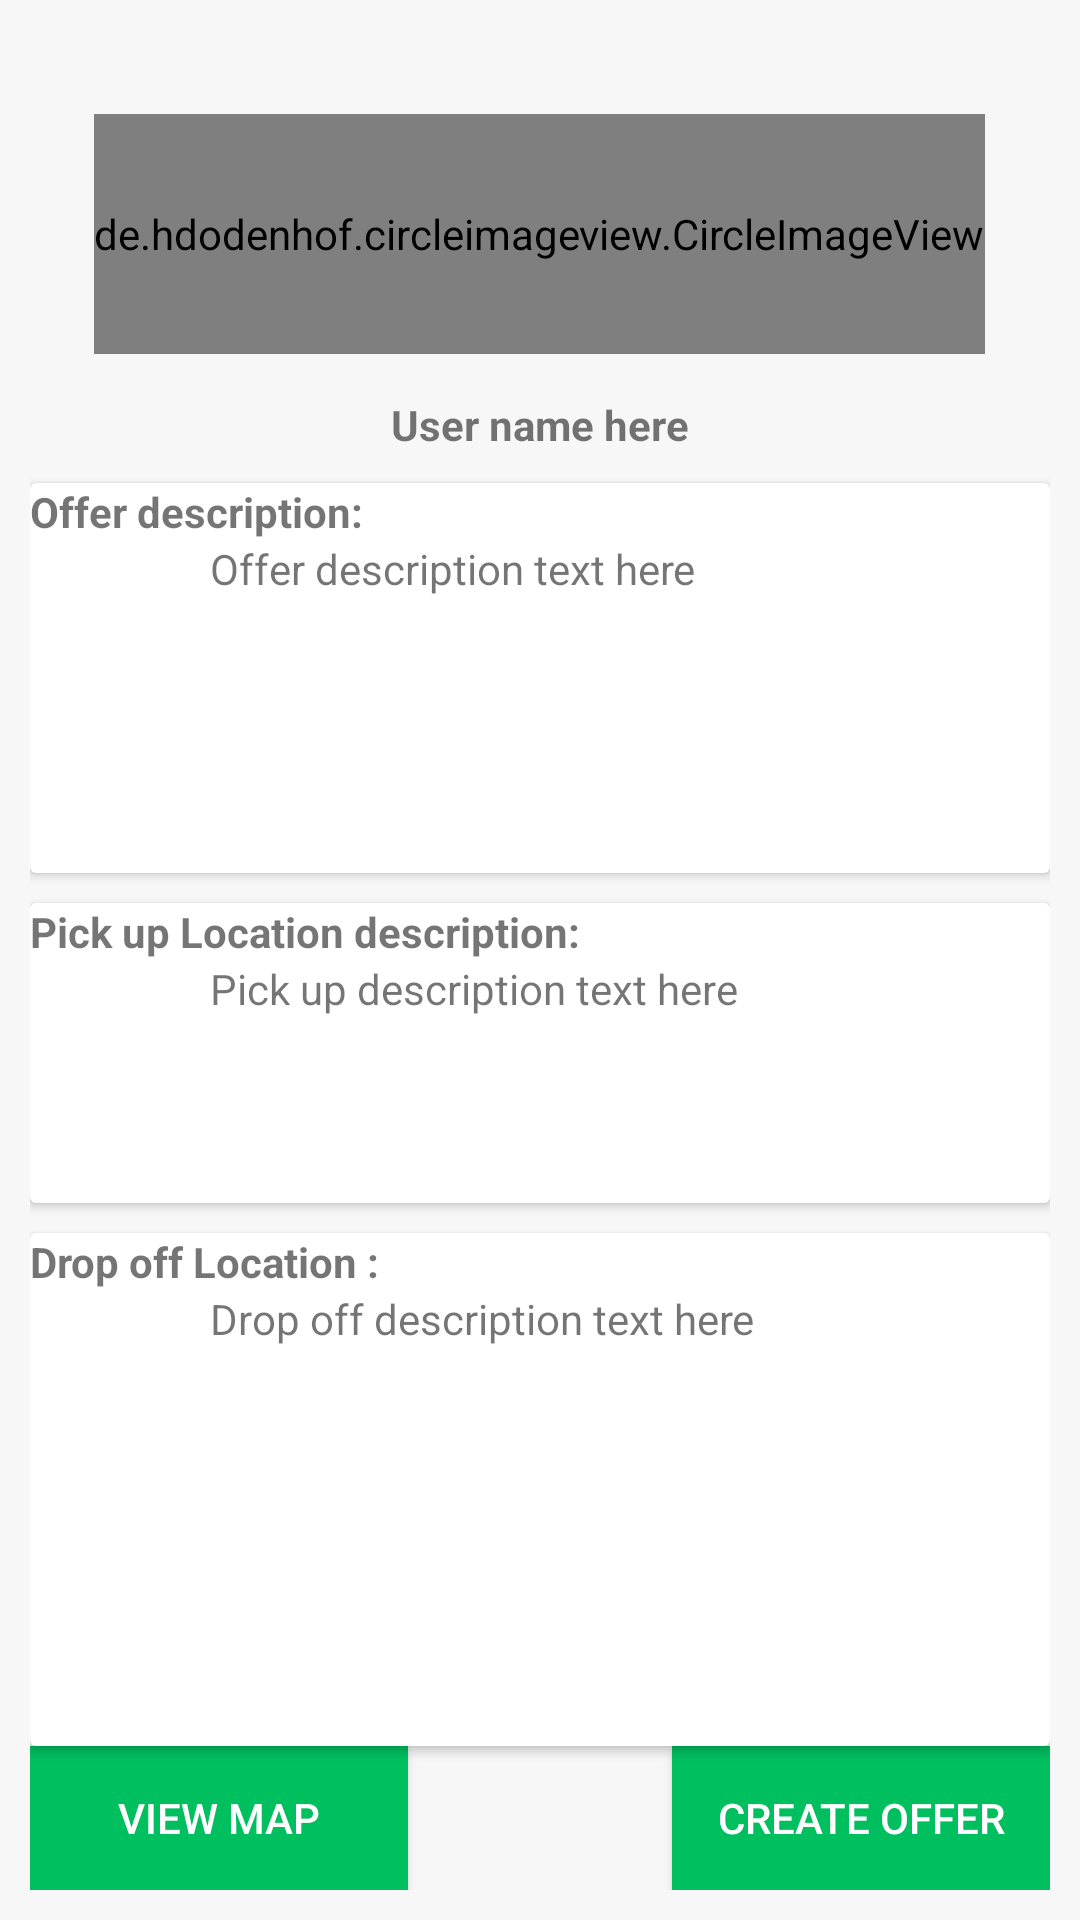

Reconstruct the res/layout file that produces this screen, plus the resources it refers to.
<!-- AndroidManifest.xml: application theme AppTheme -->
<!-- res/layout/fragment_view_offer_details.xml -->
<?xml version="1.0" encoding="utf-8"?>
<RelativeLayout xmlns:android="http://schemas.android.com/apk/res/android"
    android:layout_width="match_parent"
    android:layout_height="match_parent"
    android:background="@color/cardview_shadow_end_color"
    android:padding="@dimen/standard_padding">


    <TextView
        android:id="@+id/status"
        android:layout_width="wrap_content"
        android:layout_height="wrap_content"
        android:text="Status"
        android:textColor="@color/colorPrimary"
        android:textStyle="bold"
        android:visibility="gone" />

    <de.hdodenhof.circleimageview.CircleImageView xmlns:app="http://schemas.android.com/apk/res-auto"
        android:id="@+id/user_image"
        android:layout_width="wrap_content"
        android:layout_height="80dp"
        android:layout_alignParentTop="true"
        android:layout_centerHorizontal="true"
        android:layout_marginTop="28dp"
        android:src="@mipmap/logo" />


    <TextView
        android:id="@+id/user_name"
        android:layout_width="wrap_content"
        android:layout_height="wrap_content"
        android:layout_below="@+id/user_image"
        android:layout_centerHorizontal="true"
        android:layout_marginTop="14dp"
        android:text="User name here"
        android:textStyle="bold" />


    <android.support.v7.widget.CardView
        android:id="@+id/card_view_offer_description"
        android:layout_width="match_parent"
        android:layout_height="130dp"
        android:layout_below="@+id/user_name"
        android:layout_marginTop="@dimen/margin_top">


        <LinearLayout
            android:layout_width="match_parent"
            android:layout_height="wrap_content"
            android:orientation="vertical">

            <TextView
                android:id="@+id/offer_description_header"
                android:layout_width="wrap_content"
                android:layout_height="wrap_content"
                android:text="Offer description:"
                android:textStyle="bold" />


            <ScrollView
                android:layout_width="match_parent"
                android:layout_height="wrap_content">

                <TextView
                    android:id="@+id/offer_description_text"
                    android:layout_width="match_parent"
                    android:layout_height="match_parent"
                    android:text="                  Offer description text here" />


            </ScrollView>
        </LinearLayout>
    </android.support.v7.widget.CardView>


    <android.support.v7.widget.CardView
        android:id="@+id/card_view_pickuplocation_description"
        android:layout_width="match_parent"
        android:layout_height="100dp"
        android:layout_below="@+id/card_view_offer_description"
        android:layout_marginTop="@dimen/margin_top">


        <LinearLayout
            android:layout_width="match_parent"
            android:layout_height="wrap_content"
            android:orientation="vertical">

            <TextView
                android:id="@+id/picklocation_des_header"
                android:layout_width="wrap_content"
                android:layout_height="wrap_content"
                android:text="Pick up Location description:"
                android:textStyle="bold" />


            <ScrollView
                android:layout_width="match_parent"
                android:layout_height="wrap_content">

                <TextView
                    android:id="@+id/picklocation_description_text"
                    android:layout_width="match_parent"
                    android:layout_height="match_parent"
                    android:text="                  Pick up description text here" />


            </ScrollView>
        </LinearLayout>
    </android.support.v7.widget.CardView>


    <android.support.v7.widget.CardView
        android:id="@+id/card_view_dropofflocation_description"
        android:layout_width="match_parent"
        android:layout_height="100dp"
        android:layout_above="@+id/btn_layout"
        android:layout_below="@+id/card_view_pickuplocation_description"
        android:layout_marginTop="@dimen/margin_top">


        <LinearLayout
            android:layout_width="match_parent"
            android:layout_height="wrap_content"
            android:orientation="vertical">

            <TextView
                android:id="@+id/dropoff_des_header"
                android:layout_width="wrap_content"
                android:layout_height="wrap_content"
                android:text="Drop off Location :"
                android:textStyle="bold" />


            <ScrollView
                android:layout_width="match_parent"
                android:layout_height="wrap_content">

                <TextView
                    android:id="@+id/dropoff_description_text"
                    android:layout_width="match_parent"
                    android:layout_height="match_parent"
                    android:text="                  Drop off description text here" />


            </ScrollView>
        </LinearLayout>
    </android.support.v7.widget.CardView>


    <LinearLayout
        android:id="@+id/btn_layout"
        android:layout_width="match_parent"
        android:layout_height="wrap_content"
        android:orientation="horizontal"
        android:weightSum="2"
        android:layout_alignParentBottom="true">

        <Button
            android:layout_weight="1"
            android:id="@+id/view_map"
            android:layout_width="match_parent"
            android:layout_height="wrap_content"
            android:layout_below="@+id/card_view_dropofflocation_description"
            android:layout_toEndOf="@+id/create_offer"
            android:layout_toRightOf="@+id/create_offer"
            android:background="@color/colorPrimary"
            android:text="View map"
            android:textColor="@color/white" />
        <Button
            android:layout_width="wrap_content"
            android:layout_height="wrap_content"
            android:background="@android:color/transparent"/>

        <Button
            android:layout_weight="1"
            android:id="@+id/create_offer"
            android:layout_width="match_parent"
            android:layout_height="wrap_content"
            android:layout_alignParentBottom="true"
            android:layout_toLeftOf="@+id/user_name"
            android:layout_toStartOf="@+id/user_name"
            android:background="@color/colorPrimary"
            android:text="Create Offer"
            android:textColor="@color/white" />
    </LinearLayout>


    <Button
        android:id="@+id/close_request"
        android:layout_width="wrap_content"
        android:layout_height="wrap_content"
        android:layout_alignParentEnd="true"
        android:layout_alignParentRight="true"
        android:layout_alignParentTop="true"
        android:text="Close "
        android:visibility="gone" />

</RelativeLayout>
<!-- resources referenced by this layout -->
<resources>
  <color name="colorPrimary">#00bf5f</color>
  <color name="white">#fff</color>
  <dimen name="margin_top">10dp</dimen>
  <dimen name="standard_padding">10dp</dimen>
  <!-- mipmap logo: png bitmap (mipmap-hdpi, 4707 bytes) -->
  <style name="AppTheme" parent="Theme.AppCompat.Light.NoActionBar">
          
          <item name="colorPrimary">@color/colorPrimary</item>
          <item name="colorPrimaryDark">@color/colorPrimaryDark</item>
          <item name="colorAccent">@color/colorAccent</item>
      </style>
  <color name="colorPrimaryDark">#303F9F</color>
  <color name="colorAccent">#afadad</color>
</resources>
